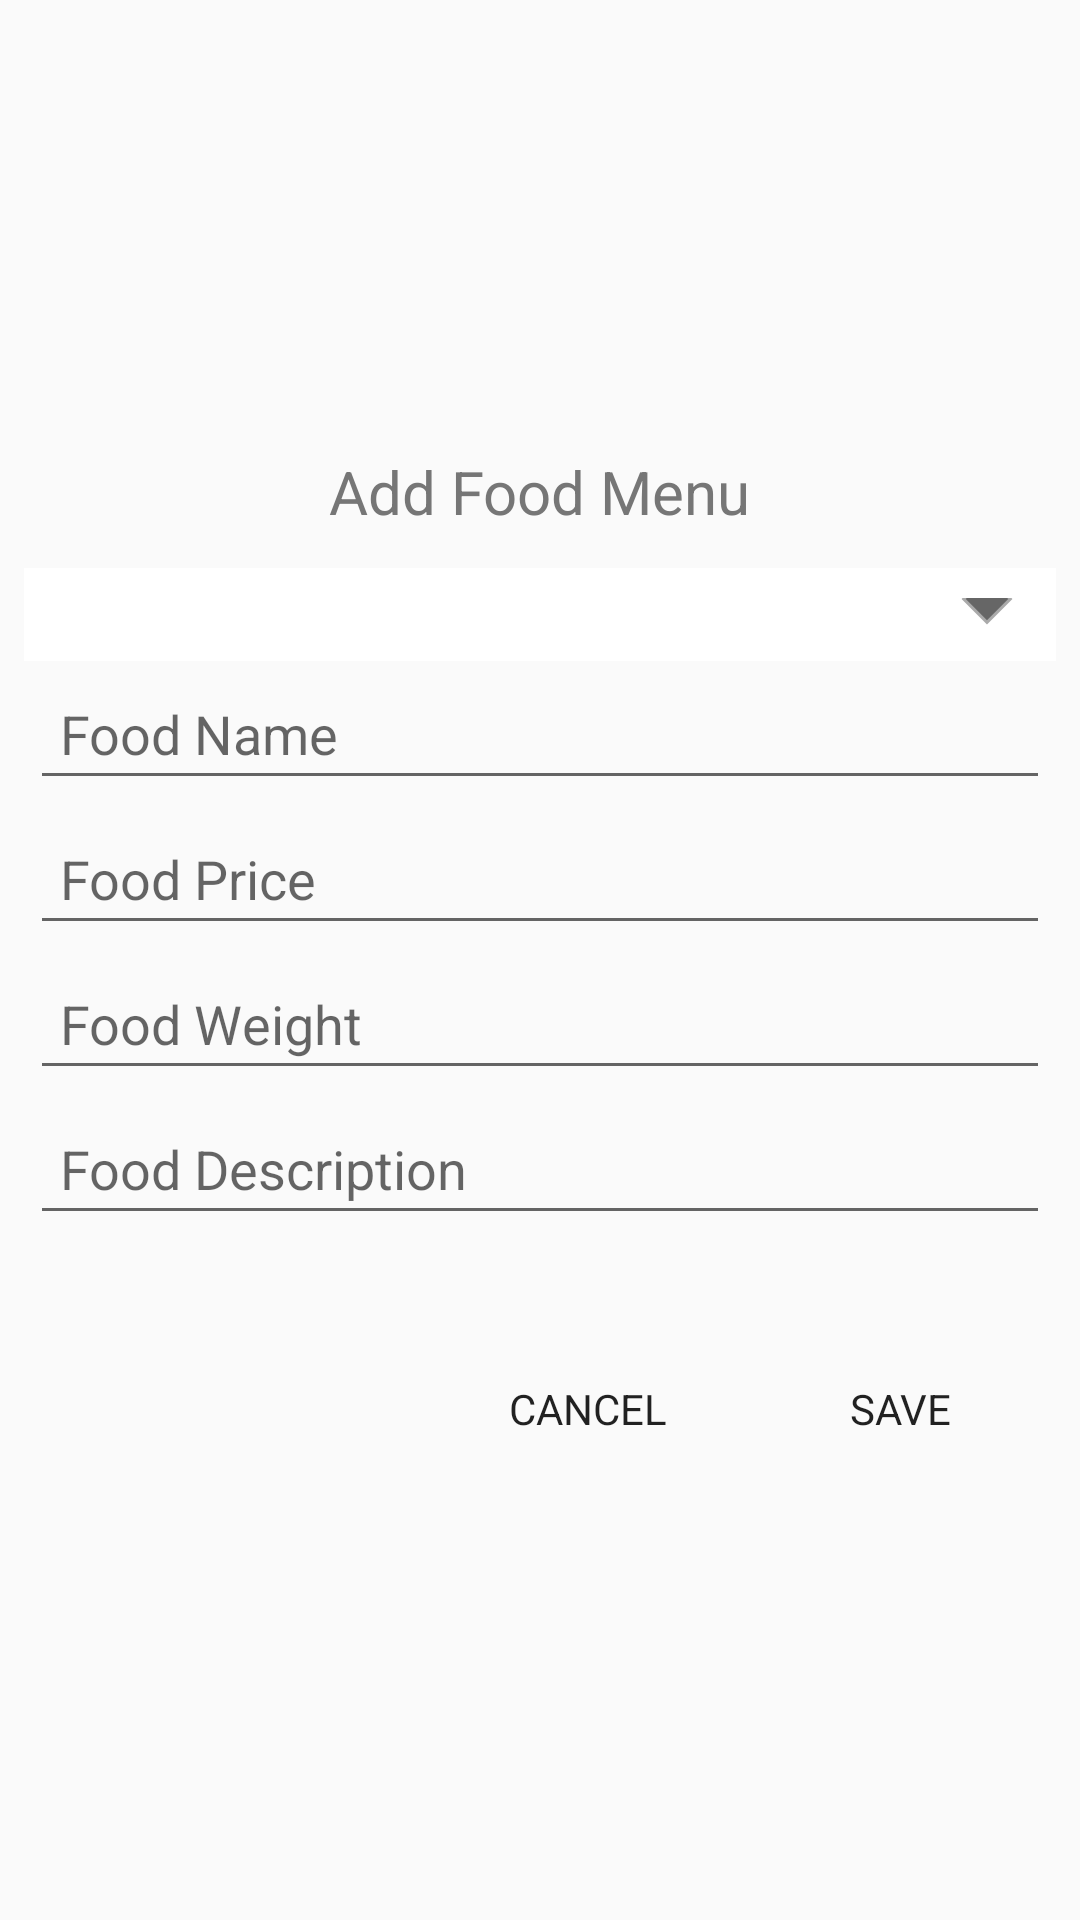

This screen was rendered from an Android layout file. Write that file and the resources it references.
<!-- AndroidManifest.xml: application theme AppMaterialTheme -->
<!-- res/layout/dialog_add_food_item.xml -->
<?xml version="1.0" encoding="utf-8"?>
<RelativeLayout xmlns:android="http://schemas.android.com/apk/res/android"
    android:orientation="vertical" android:layout_width="match_parent"
    android:layout_height="wrap_content"
    android:paddingBottom="8dp"
    android:paddingLeft="8dp"
    android:paddingRight="8dp"
    android:paddingTop="8dp"
    android:background="#00ffffff">

    <LinearLayout
        android:id="@+id/progress"
        android:layout_width="match_parent"
        android:layout_height="wrap_content"
        android:gravity="center"
        android:orientation="vertical"
        android:layout_centerHorizontal="true"
        android:layout_centerVertical="true"
        android:visibility="gone"
        android:background="@drawable/trending_gradient_shape">

        <ProgressBar
            android:id="@+id/pbProgress"
            android:layout_width="wrap_content"
            android:layout_height="wrap_content"
            android:tint="#ffffff">
        </ProgressBar>
    </LinearLayout>
    <LinearLayout
        android:orientation="vertical"
        android:layout_width="match_parent"
        android:layout_height="wrap_content"
        android:layout_centerHorizontal="true"
        android:layout_centerVertical="true"
        android:id="@+id/linearLayout"
        android:background="#00ffffff"
        android:clipToPadding="false">
        <TextView
            android:layout_width="wrap_content"
            android:layout_height="wrap_content"
            android:textColor="#767676"
            android:textSize="20dp"
            android:text="Add Food Menu"
            android:id="@+id/textView2"
            android:layout_gravity="center"
            android:background="#00ffffff"
            android:layout_marginTop="12dp"
            />

        <LinearLayout
            android:orientation="vertical"
            android:layout_width="match_parent"
            android:layout_height="wrap_content"
            android:background="#00ffffff"
            android:layout_marginTop="12dp">
            <Spinner
                android:layout_width="match_parent"
                android:layout_height="wrap_content"
                android:id="@+id/spFoodCategory"
                android:ems="10"
                android:background="@drawable/spinner_bg" />
            <EditText
                android:layout_width="match_parent"
                android:layout_height="wrap_content"
                android:id="@+id/etFoodName"
                android:inputType="textPersonName"
                android:hint="Food Name"
                android:padding="10dp"
                android:layout_margin="2dp"
                android:maxLength="30"
                android:singleLine="true"
                android:layout_gravity="center_horizontal" />

            <EditText
                android:layout_width="match_parent"
                android:layout_height="wrap_content"
                android:id="@+id/etFoodPrice"
                android:inputType="number"
                android:hint="Food Price"
                android:padding="10dp"
                android:layout_margin="2dp"
                android:maxLength="30"
                android:singleLine="true"
                android:layout_gravity="center_horizontal" />

            <EditText
                android:layout_width="match_parent"
                android:layout_height="wrap_content"
                android:id="@+id/etFoodWeight"
                android:inputType="textPersonName"
                android:hint="Food Weight"
                android:padding="10dp"
                android:layout_margin="2dp"
                android:maxLength="30"
                android:singleLine="true"
                android:layout_gravity="center_horizontal" />
            <EditText
                android:layout_width="match_parent"
                android:layout_height="wrap_content"
                android:id="@+id/etFoodDesc"
                android:inputType="textPersonName"
                android:hint="Food Description"
                android:padding="10dp"
                android:layout_margin="2dp"
                android:maxLength="30"
                android:singleLine="true"
                android:layout_gravity="center_horizontal" />
        </LinearLayout>
        <RelativeLayout
            android:orientation="horizontal"
            android:layout_width="match_parent"
            android:layout_height="wrap_content"
            android:id="@+id/linearLayout2"
            android:background="#00ffffff"
            android:clipToPadding="false"
            android:layout_marginTop="24dp"
            >
            <Button
                android:layout_width="wrap_content"
                android:layout_height="wrap_content"
                android:layout_weight="1"
                android:text="Cancel"
                android:height="36dp"
                android:id="@+id/btnCancel"
                android:layout_centerHorizontal="true"
                android:background="@drawable/default_btn_pressed"
                android:padding="8dp"
                android:layout_toLeftOf="@+id/btnSave"
                android:minWidth="88dp"
                android:layout_margin="8dp"
                />
            <Button
                android:layout_width="wrap_content"
                android:layout_height="wrap_content"
                android:minWidth="88dp"
                android:height="36dp"
                android:layout_weight="1"
                android:text="Save"
                android:id="@+id/btnSave"
                android:layout_centerHorizontal="true"
                android:background="@drawable/default_btn_pressed"
                android:padding="8dp"
                android:layout_marginLeft="4dp"
                android:layout_alignParentRight="true"
                android:layout_margin="8dp"
                />
        </RelativeLayout>
    </LinearLayout>

</RelativeLayout>
<!-- resources referenced by this layout -->
<resources>
  <!-- drawable spinner_bg (drawable) -->
  <?xml version="1.0" encoding="utf-8"?>
  <layer-list xmlns:android="http://schemas.android.com/apk/res/android">
      <item>
          <color android:color="@android:color/background_light" />
      </item>
      <item android:gravity="center_vertical|right" android:right="8dp">
          <layer-list>
              <item android:width="12dp" android:height="12dp" android:gravity="center" android:bottom="10dp">
                  <rotate
                      android:fromDegrees="45"
                      android:toDegrees="45">
                      <shape android:shape="rectangle">
                          <solid android:color="#666666" />
                          <stroke android:color="#aaaaaa" android:width="1dp"/>
                      </shape>
                  </rotate>
              </item>
              <item android:width="30dp" android:height="10dp" android:bottom="21dp" android:gravity="center">
                  <shape android:shape="rectangle">
                      <solid android:color="@android:color/background_light"/>
                  </shape>
              </item>
          </layer-list>
      </item>
  </layer-list>
  <style name="AppMaterialTheme" parent="SuperMaterialTheme">
          
      </style>
  <style name="SuperMaterialTheme" parent="Theme.AppCompat.Light.NoActionBar">
          
          <item name="colorPrimary">@color/colorPrimary</item>
          <item name="colorPrimaryDark">@color/colorPrimaryDark</item>
          <item name="colorAccent">@color/colorAccent</item>
          <item name="android:typeface">sans</item>
      </style>
  <!-- not gathered from this repository: default colours our renderer supplied (Android Studio template values) -->
  <color name="colorPrimary">#FF6200EE</color>
  <color name="colorPrimaryDark">#FF3700B3</color>
  <color name="colorAccent">#FF03DAC5</color>
</resources>
